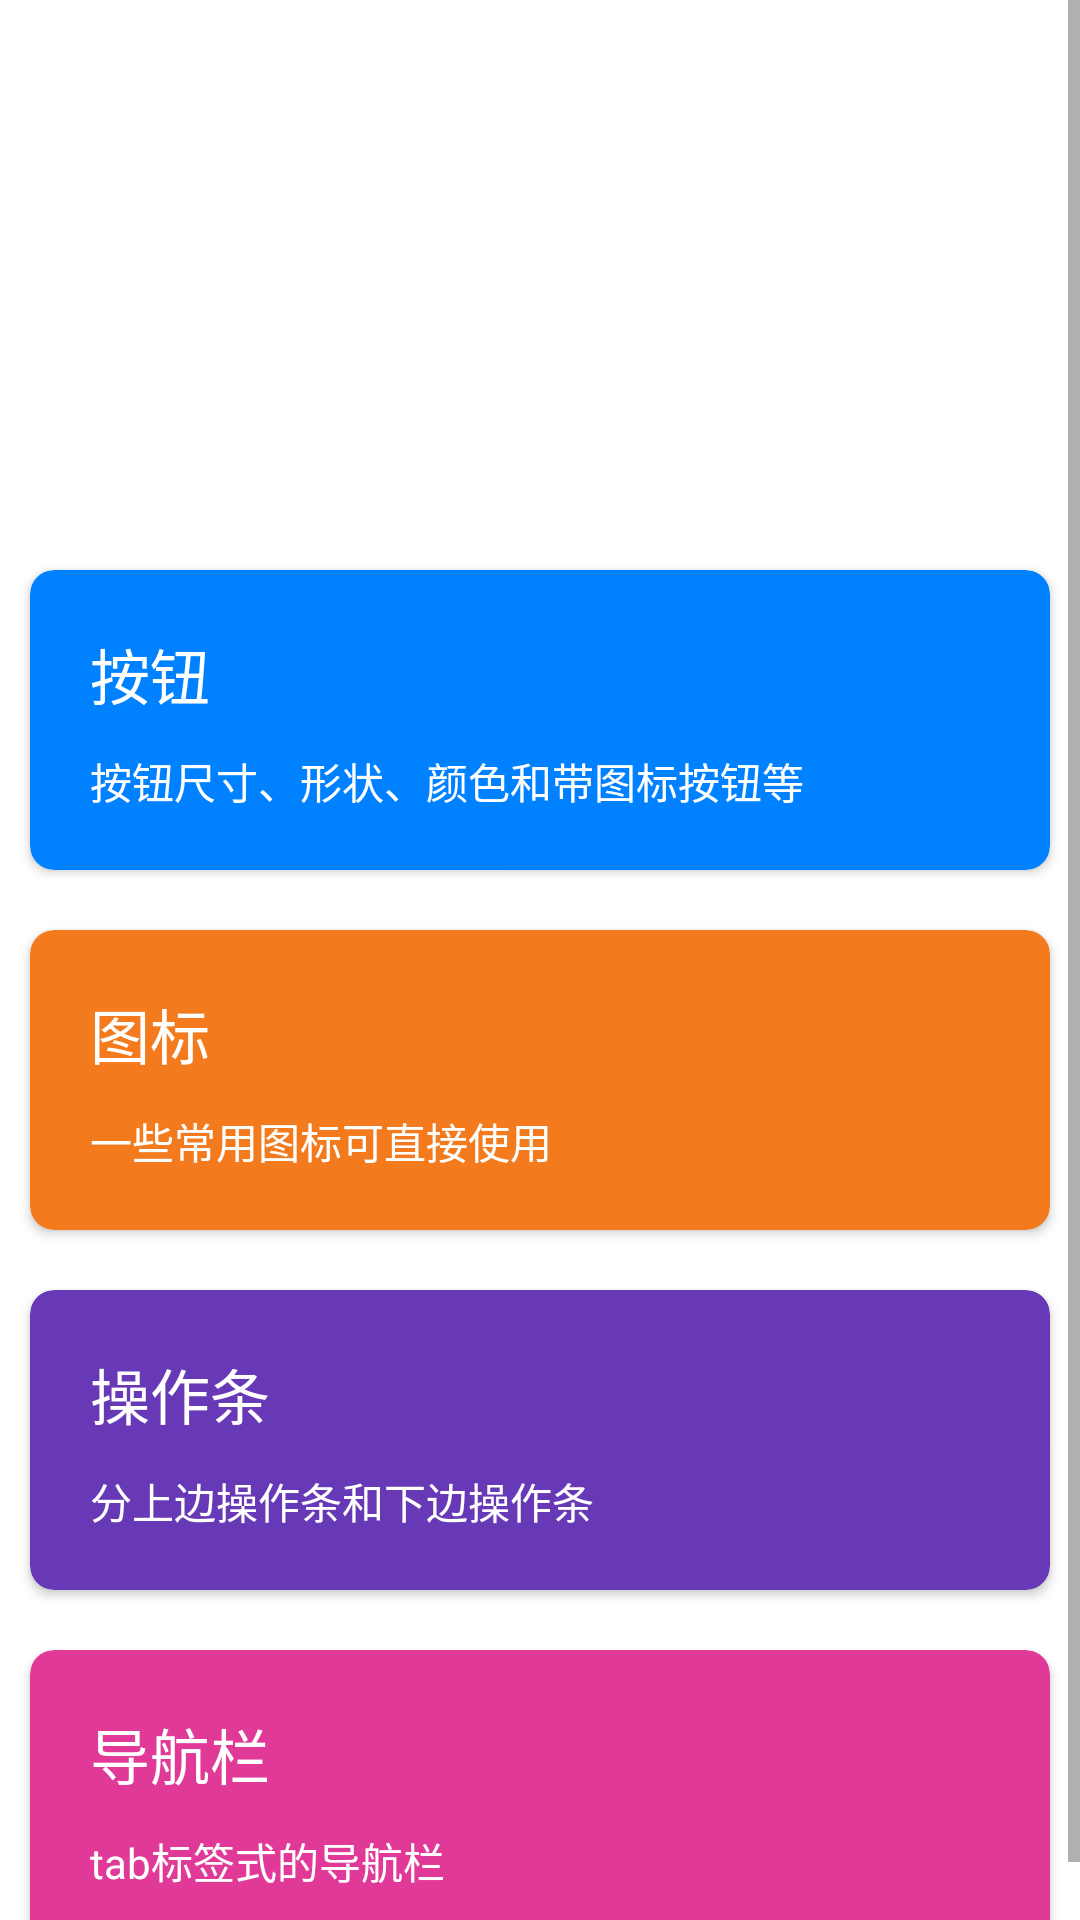

Reconstruct the res/layout file that produces this screen, plus the resources it refers to.
<!-- AndroidManifest.xml: fallback theme Theme.MaterialComponents.DayNight.NoActionBar -->
<!-- res/layout/fragment_home.xml -->
<?xml version="1.0" encoding="utf-8"?>
<androidx.constraintlayout.widget.ConstraintLayout xmlns:android="http://schemas.android.com/apk/res/android"
    xmlns:app="http://schemas.android.com/apk/res-auto"
    xmlns:tools="http://schemas.android.com/tools"
    android:layout_width="match_parent"
    android:layout_height="match_parent"
    tools:context=".ui.home.HomeFragment">


    <ScrollView
        android:layout_width="match_parent"
        android:layout_height="match_parent">

        <LinearLayout
            android:layout_width="match_parent"
            android:layout_height="wrap_content"
            android:orientation="vertical">

            <ImageView
                android:id="@+id/imageView"
                android:layout_width="match_parent"
                android:layout_height="180dp"
                android:scaleType="fitXY"
                android:src="@drawable/bg_top_5"
                tools:ignore="ContentDescription" />


            <androidx.cardview.widget.CardView
                android:id="@+id/cardView1"
                android:layout_width="match_parent"
                android:layout_height="100dp"
                android:layout_margin="10dp"
                android:clickable="true"
                android:focusable="true"
                app:cardBackgroundColor="@color/blue"
                app:cardCornerRadius="8dp"
                app:layout_constraintEnd_toEndOf="parent"
                app:layout_constraintStart_toStartOf="parent"
                tools:ignore="MissingConstraints">
                <TextView
                    android:layout_width="match_parent"
                    android:layout_height="wrap_content"
                    android:padding="20dp"
                    android:textSize="@dimen/cardTitleSize"
                    android:textColor="@color/white"
                    android:text="@string/home_text1" />
                <TextView
                    android:layout_width="match_parent"
                    android:layout_height="wrap_content"
                    android:paddingTop="60dp"
                    android:paddingStart="20dp"
                    android:paddingEnd="20dp"
                    android:textColor="@color/white"
                    android:text="@string/home_remark1" />
            </androidx.cardview.widget.CardView>

            <androidx.cardview.widget.CardView
                android:id="@+id/cardView2"
                android:layout_width="match_parent"
                android:layout_height="100dp"
                android:layout_margin="10dp"
                app:cardBackgroundColor="@color/orange"
                app:cardCornerRadius="8dp"
                app:layout_constraintEnd_toEndOf="parent"
                app:layout_constraintStart_toStartOf="parent"
                tools:ignore="MissingConstraints">
                <TextView
                    android:layout_width="match_parent"
                    android:layout_height="wrap_content"
                    android:padding="20dp"
                    android:textSize="@dimen/cardTitleSize"
                    android:textColor="@color/white"
                    android:text="@string/home_text2" />
                <TextView
                    android:layout_width="match_parent"
                    android:layout_height="wrap_content"
                    android:paddingTop="60dp"
                    android:paddingStart="20dp"
                    android:paddingEnd="20dp"
                    android:textColor="@color/white"
                    android:text="@string/home_remark2" />
            </androidx.cardview.widget.CardView>

            <androidx.cardview.widget.CardView
                android:id="@+id/cardView3"
                android:layout_width="match_parent"
                android:layout_height="100dp"
                android:layout_margin="10dp"
                app:cardBackgroundColor="@color/purple"
                app:cardCornerRadius="8dp"
                app:layout_constraintEnd_toEndOf="parent"
                app:layout_constraintStart_toStartOf="parent"
                tools:ignore="MissingConstraints">
                <TextView
                    android:layout_width="match_parent"
                    android:layout_height="wrap_content"
                    android:padding="20dp"
                    android:textSize="@dimen/cardTitleSize"
                    android:textColor="@color/white"
                    android:text="@string/home_text3" />
                <TextView
                    android:layout_width="match_parent"
                    android:layout_height="wrap_content"
                    android:paddingTop="60dp"
                    android:paddingStart="20dp"
                    android:paddingEnd="20dp"
                    android:textColor="@color/white"
                    android:text="@string/home_remark3" />
            </androidx.cardview.widget.CardView>

            <androidx.cardview.widget.CardView
                android:id="@+id/cardView4"
                android:layout_width="match_parent"
                android:layout_height="100dp"
                android:layout_margin="10dp"
                app:cardBackgroundColor="@color/pink"
                app:cardCornerRadius="8dp"
                app:layout_constraintEnd_toEndOf="parent"
                app:layout_constraintStart_toStartOf="parent"
                tools:ignore="MissingConstraints">
                <TextView
                    android:layout_width="match_parent"
                    android:layout_height="wrap_content"
                    android:padding="20dp"
                    android:textSize="@dimen/cardTitleSize"
                    android:textColor="@color/white"
                    android:text="@string/home_text4" />
                <TextView
                    android:layout_width="match_parent"
                    android:layout_height="wrap_content"
                    android:paddingTop="60dp"
                    android:paddingStart="20dp"
                    android:paddingEnd="20dp"
                    android:textColor="@color/white"
                    android:text="@string/home_remark4" />
            </androidx.cardview.widget.CardView>

        </LinearLayout>
    </ScrollView>
</androidx.constraintlayout.widget.ConstraintLayout>
<!-- resources referenced by this layout -->
<resources>
  <color name="blue">#0081ff</color>
  <color name="orange">#f37b1d</color>
  <color name="pink">#e03997</color>
  <color name="purple">#6739b6</color>
  <color name="white">#ffffff</color>
  <dimen name="cardTitleSize">20sp</dimen>
  <string name="home_remark1">按钮尺寸、形状、颜色和带图标按钮等</string>
  <string name="home_remark2">一些常用图标可直接使用</string>
  <string name="home_remark3">分上边操作条和下边操作条</string>
  <string name="home_remark4">tab标签式的导航栏</string>
  <string name="home_text1">按钮</string>
  <string name="home_text2">图标</string>
  <string name="home_text3">操作条</string>
  <string name="home_text4">导航栏</string>
</resources>
